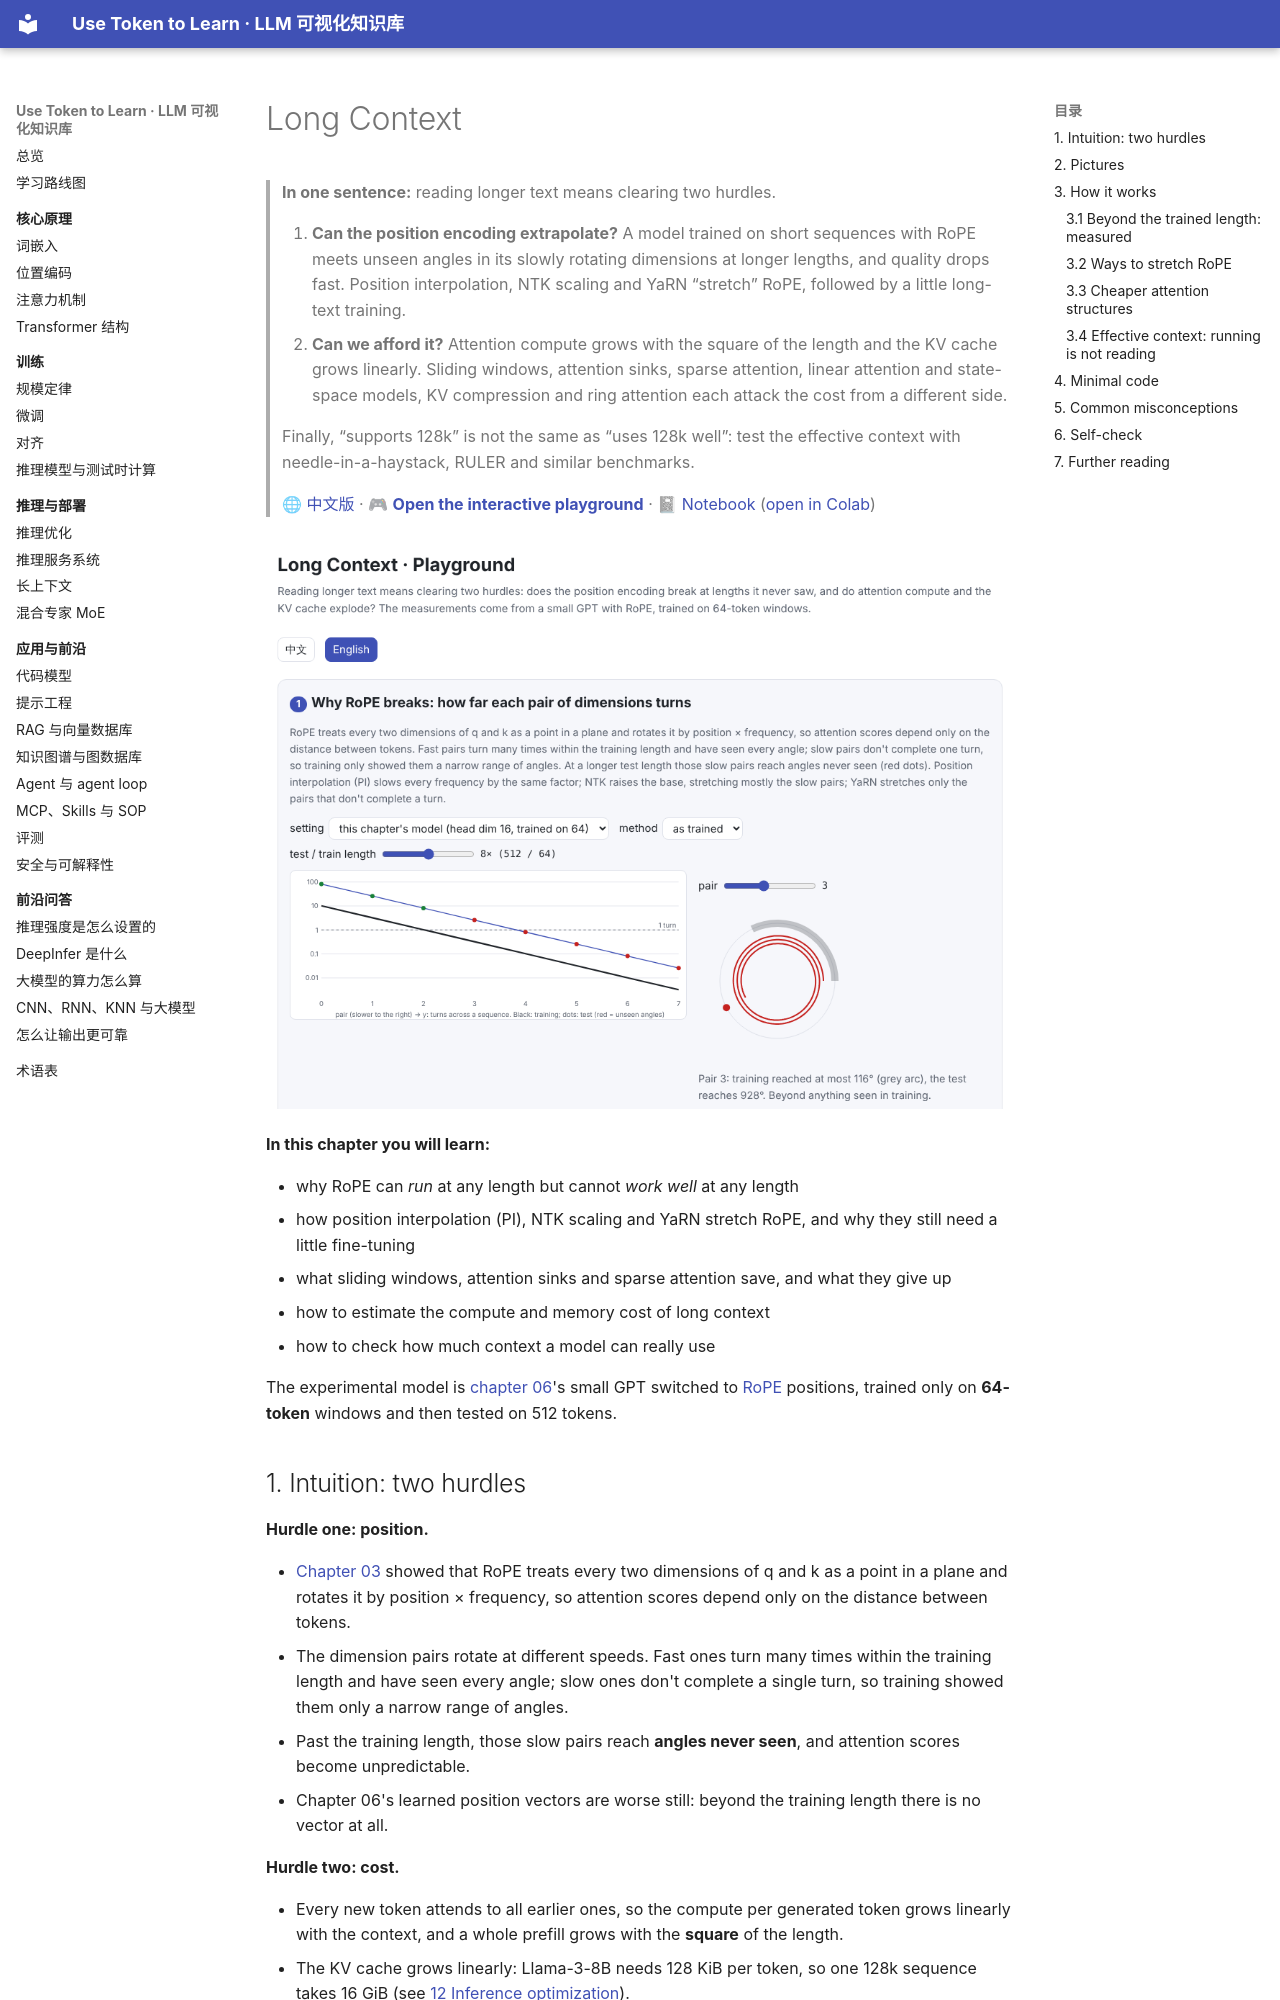

repository: BaiYuBY/use_token_to_learn · page: 14-long-context/README.en.html · generator: mkdocs

# Long Context

> **In one sentence:** reading longer text means clearing two hurdles.
>
> 1. **Can the position encoding extrapolate?** A model trained on short sequences with RoPE meets unseen angles in its slowly rotating dimensions at longer lengths, and quality drops fast. Position interpolation, NTK scaling and YaRN “stretch” RoPE, followed by a little long-text training.
> 2. **Can we afford it?** Attention compute grows with the square of the length and the KV cache grows linearly. Sliding windows, attention sinks, sparse attention, linear attention and state-space models, KV compression and ring attention each attack the cost from a different side.
>
> Finally, “supports 128k” is not the same as “uses 128k well”: test the effective context with needle-in-a-haystack, RULER and similar benchmarks.
>
> 🌐 [中文版](README.md) · 🎮 **[Open the interactive playground](interactive/long_context.html?lang=en)** · 📓 [Notebook](14-long-context.ipynb) ([open in Colab](https://colab.research.google.com/github/BaiYuBY/use_token_to_learn/blob/main/docs/14-long-context/14-long-context.ipynb))

[![Interactive playground preview](assets/interactive-preview.en.png)](interactive/long_context.html?lang=en)

**In this chapter you will learn:**

- why RoPE can *run* at any length but cannot *work well* at any length
- how position interpolation (PI), NTK scaling and YaRN stretch RoPE, and why they still need a little fine-tuning
- what sliding windows, attention sinks and sparse attention save, and what they give up
- how to estimate the compute and memory cost of long context
- how to check how much context a model can really use

The experimental model is [chapter 06](../06-pretraining/README.en.md)'s small GPT switched to [RoPE](../03-positional-encoding/README.en.md) positions, trained only on **64-token** windows and then tested on 512 tokens.

## 1. Intuition: two hurdles

**Hurdle one: position.**

- [Chapter 03](../03-positional-encoding/README.en.md) showed that RoPE treats every two dimensions of q and k as a point in a plane and rotates it by position × frequency, so attention scores depend only on the distance between tokens.
- The dimension pairs rotate at different speeds. Fast ones turn many times within the training length and have seen every angle; slow ones don't complete a single turn, so training showed them only a narrow range of angles.
- Past the training length, those slow pairs reach **angles never seen**, and attention scores become unpredictable.
- Chapter 06's learned position vectors are worse still: beyond the training length there is no vector at all.

**Hurdle two: cost.**

- Every new token attends to all earlier ones, so the compute per generated token grows linearly with the context, and a whole prefill grows with the **square** of the length.
- The KV cache grows linearly: Llama-3-8B needs 128 KiB per token, so one 128k sequence takes 16 GiB (see [12 Inference optimization](../12-inference-optimization/README.en.md)).
- Even with compute and memory solved, the model may not really “read” that far: little training data needs long-range dependencies, and information in the middle is especially easy to miss.
